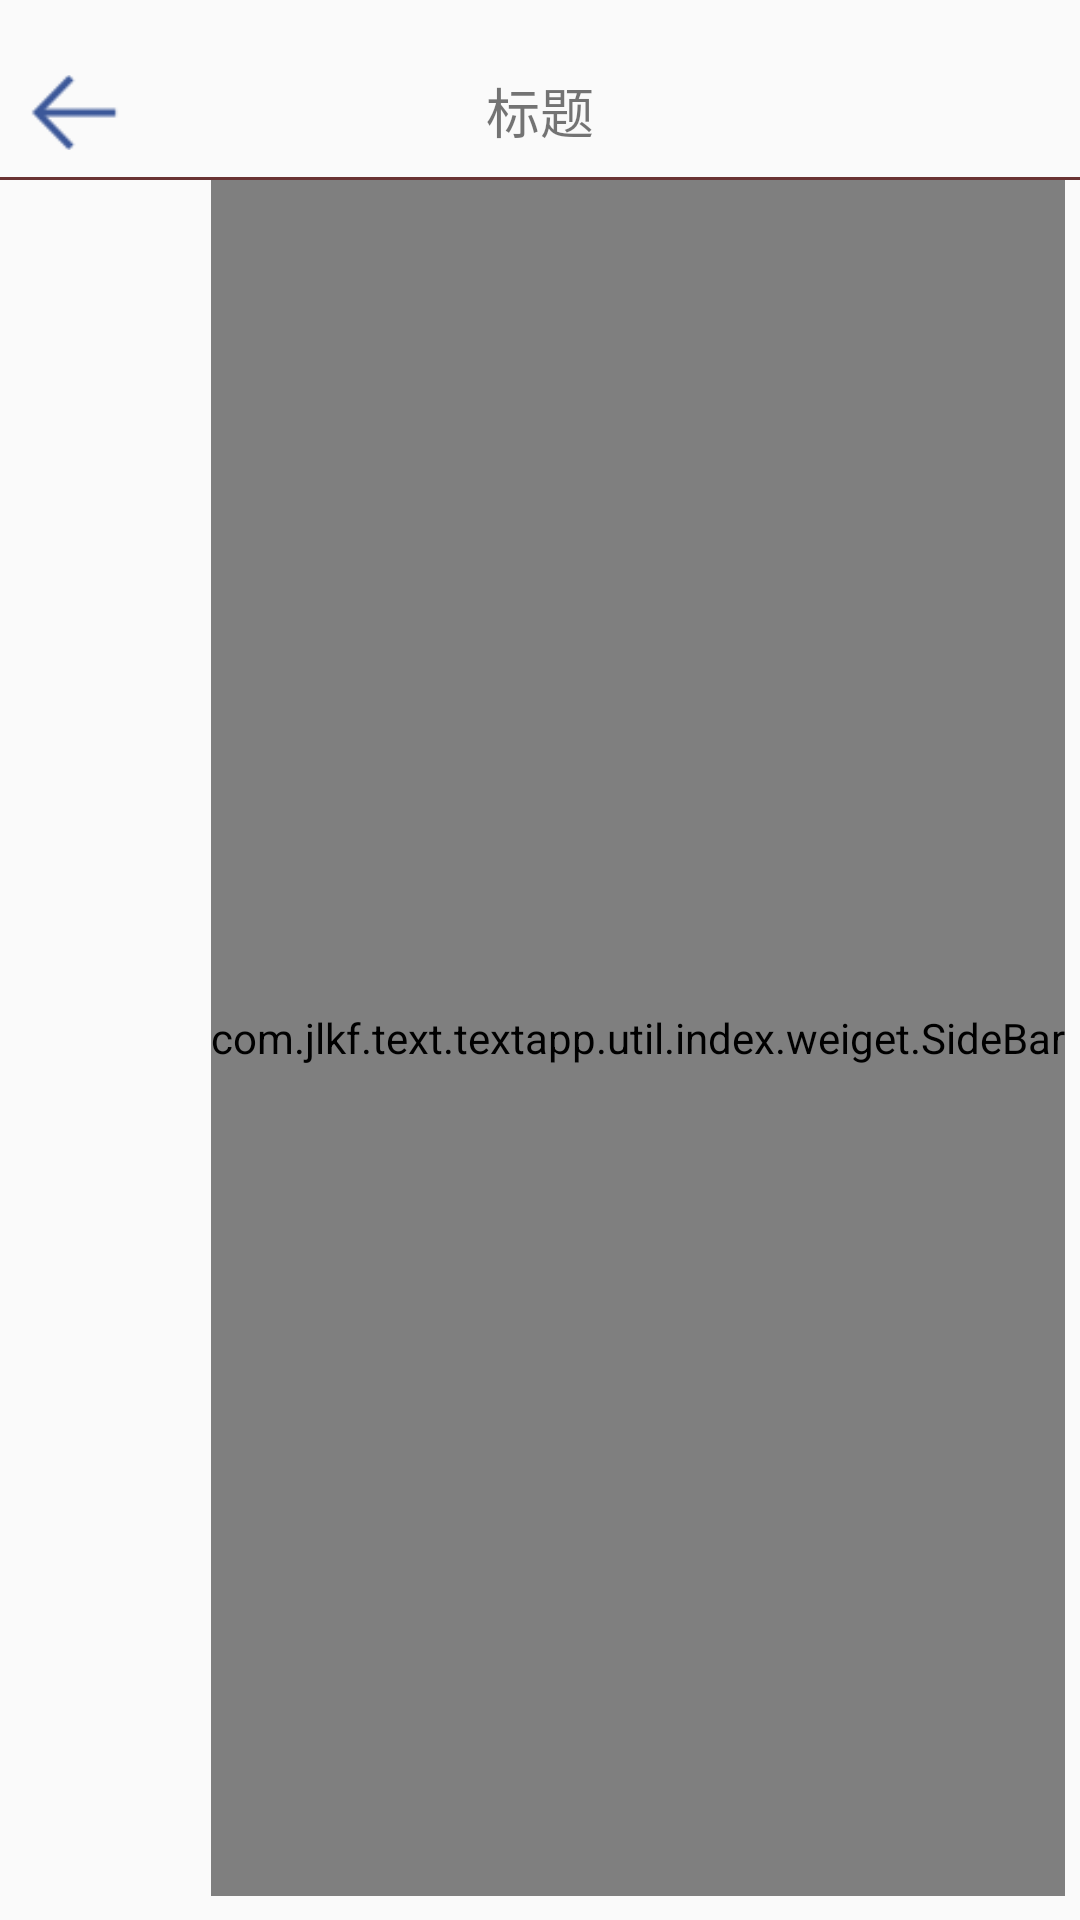

Reconstruct the res/layout file that produces this screen, plus the resources it refers to.
<!-- AndroidManifest.xml: application theme AppTheme -->
<!-- res/layout/activity_phone.xml -->
<?xml version="1.0" encoding="utf-8"?>
<layout xmlns:android="http://schemas.android.com/apk/res/android"
    xmlns:app="http://schemas.android.com/apk/res-auto"
    xmlns:tools="http://schemas.android.com/tools">

    <data>

    </data>

    <android.support.constraint.ConstraintLayout
        android:layout_width="match_parent"
        android:layout_height="match_parent"
        tools:context="com.jlkf.text.textapp.ui.home.activity.PhoneActivity">

        <include
            android:id="@+id/include"
            layout="@layout/view_top" />

        <android.support.v7.widget.RecyclerView
            android:id="@+id/rv_list"
            android:layout_width="0dp"
            android:layout_height="0dp"
            android:layout_marginBottom="8dp"
            app:layout_constraintBottom_toBottomOf="parent"
            app:layout_constraintEnd_toStartOf="@+id/sb_right"
            app:layout_constraintStart_toStartOf="parent"
            app:layout_constraintTop_toBottomOf="@+id/include" />

        <com.jlkf.text.textapp.util.index.weiget.SideBar
            android:id="@+id/sb_right"
            android:layout_width="wrap_content"
            android:layout_height="0dp"
            android:layout_marginBottom="8dp"
            android:layout_marginEnd="5dp"
            app:layout_constraintBottom_toBottomOf="parent"
            app:layout_constraintEnd_toEndOf="parent"
            app:layout_constraintTop_toBottomOf="@+id/include" />

        <TextView
            android:id="@+id/tip"
            android:layout_width="80dp"
            android:layout_height="80dp"
            android:layout_marginTop="8dp"
            android:textColor="#ff0000"
            android:textSize="60sp"
            android:visibility="gone"
            android:gravity="center"
            app:layout_constraintBottom_toBottomOf="parent"
            app:layout_constraintEnd_toEndOf="parent"
            app:layout_constraintStart_toStartOf="parent"
            app:layout_constraintTop_toTopOf="parent" />
    </android.support.constraint.ConstraintLayout>
</layout>
<!-- res/layout/view_top.xml (included above) -->
<?xml version="1.0" encoding="utf-8"?>
<RelativeLayout xmlns:android="http://schemas.android.com/apk/res/android"
    xmlns:app="http://schemas.android.com/apk/res-auto"
    xmlns:tools="http://schemas.android.com/tools"
    android:layout_width="match_parent"
    android:layout_height="60dp">

    <ImageView
        android:id="@+id/iv_back"
        android:layout_width="40dp"
        android:layout_height="match_parent"
        android:paddingStart="10dp"
        android:paddingTop="15dp"
        android:src="@mipmap/back"
        app:layout_constraintBottom_toBottomOf="@+id/tv_title"
        app:layout_constraintStart_toStartOf="parent"
        app:layout_constraintTop_toTopOf="parent"
        tools:ignore="RtlSymmetry" />

    <TextView
        android:id="@+id/tv_title"
        android:layout_width="wrap_content"
        android:layout_height="match_parent"
        android:text="标题"
        android:layout_centerHorizontal="true"
        android:gravity="center|bottom"
        android:paddingBottom="@dimen/dp_10"
        android:textSize="18sp" />
    <TextView
        android:id="@+id/tv_right"
        android:layout_width="wrap_content"
        android:layout_height="match_parent"
        android:layout_alignParentRight="true"
        android:gravity="center|bottom"
        android:layout_marginEnd="15dp"
        android:paddingBottom="@dimen/dp_10"
        android:visibility="gone"
        android:textSize="18sp" />
    <View
        android:layout_width="match_parent"
        android:layout_height="1dp"
        android:background="@color/normal"
        android:layout_alignParentBottom="true"
        />

</RelativeLayout>
<!-- resources referenced by this layout -->
<resources>
  <color name="normal">#6A3333</color>
  <dimen name="dp_10">10dp</dimen>
  <!-- mipmap back: png bitmap (mipmap-xxhdpi, 1055 bytes) -->
  <style name="AppTheme" parent="Theme.AppCompat.Light.NoActionBar">
          <item name="android:windowNoTitle">true</item>
          <item name="android:windowLightStatusBar" tools:ignore="NewApi">true</item>
      </style>
</resources>
